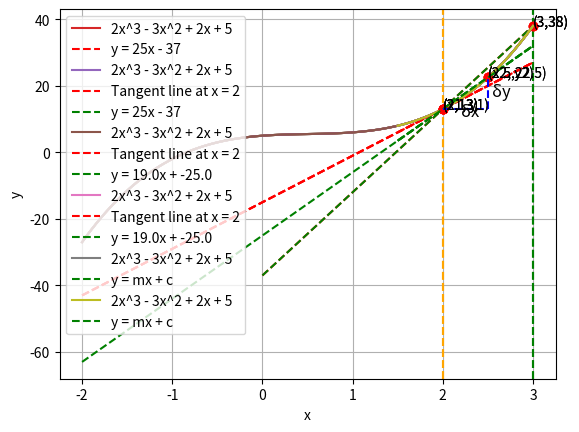

Source code (Python):
# Plot 2x^3 - 3x^2 + 2x + 5

import numpy as np
import matplotlib.pyplot as plt

x = np.linspace(-2, 3, 100)
y = 2*x**3 - 3*x**2 + 2*x + 5

plt.plot(x, y)
plt.xlabel('x')
plt.ylabel('y')

# add legend
plt.legend(['2x^3 - 3x^2 + 2x + 5'])
plt.grid()

plt.show()

# Plot 2x^3 - 3x^2 + 2x + 5

import numpy as np
import matplotlib.pyplot as plt

x = np.linspace(-2, 3, 100)
y = 2*x**3 - 3*x**2 + 2*x + 5

# Tangent line at x = 2
x1 = 2
y1 = 2*x1**3 - 3*x1**2 + 2*x1 + 5
m = 6*x1**2 - 6*x1 + 2
y2 = m*(x - x1) + y1

# Plot the main function
plt.plot(x, y)
# Plot tangent line
plt.plot(x, y2, 'r--')

plt.legend(['2x^3 - 3x^2 + 2x + 5', 'Tangent line at x = 2'])

plt.xlabel('x')
plt.ylabel('y')
plt.grid()
plt.show()

# Plot 2x^3 - 3x^2 + 2x + 5

import numpy as np
import matplotlib.pyplot as plt

def f(x):
    return 2*x**3 - 3*x**2 + 2*x + 5

x = np.linspace(-2, 3, 100)
y = f(x)

# Plot the main function
plt.plot(x, y)

# Create a vertical line at x = 2 and x = 3
plt.axvline(x=2, color='orange', linestyle='--')
plt.axvline(x=3, color='g', linestyle='--')

plt.legend(['2x^3 - 3x^2 + 2x + 5'])

x1 = 2
y1 = f(x1)
# create a dot at (x1, y1) with label (2, y1)
plt.plot(x1, y1, 'ro')
plt.annotate('({},{})'.format(x1, y1), xy=(x1, y1), xytext=(x1, y1))

x2 = 3
y2 = f(x2)
# create a dot at (x2, y2) with label (3, y2)
plt.plot(x2, y2, 'ro')
plt.annotate('({},{})'.format(x2, y2), xy=(x2, y2), xytext=(x2, y2))

plt.xlabel('x')
plt.ylabel('y')
plt.grid()
plt.show()

# Plot 2x^3 - 3x^2 + 2x + 5

import numpy as np
import matplotlib.pyplot as plt

def f(x):
    return 2*x**3 - 3*x**2 + 2*x + 5

x = np.linspace(-2, 3, 100)
y = f(x)

# Plot the main function
plt.plot(x, y, label='2x^3 - 3x^2 + 2x + 5')

# Create a vertical line at x = 2 and x = 3
plt.axvline(x=2, color='orange', linestyle='--')
plt.axvline(x=3, color='g', linestyle='--')


x1 = 2
y1 = f(x1)
# create a dot at (x1, y1) with label (2, y1)
plt.plot(x1, y1, 'ro')
plt.annotate('({},{})'.format(x1, y1), xy=(x1, y1), xytext=(x1, y1))

x2 = 3
y2 = f(x2)
# create a dot at (x2, y2) with label (3, y2)
plt.plot(x2, y2, 'ro')
plt.annotate('({},{})'.format(x2, y2), xy=(x2, y2), xytext=(x2, y2))

#  Draw y = 25x - 37
x3 = np.linspace(0, 3, 100)
y3 = 25*x3 - 37
plt.plot(x3, y3, 'r--', label='y = 25x - 37')

plt.legend()

plt.xlabel('x')
plt.ylabel('y')
plt.grid()
plt.show()

# Plot 2x^3 - 3x^2 + 2x + 5

import numpy as np
import matplotlib.pyplot as plt

x = np.linspace(-2, 3, 100)
y = 2*x**3 - 3*x**2 + 2*x + 5

# Tangent line at x = 2
x1 = 2
y1 = 2*x1**3 - 3*x1**2 + 2*x1 + 5
m = 6*x1**2 - 6*x1 + 2
y2 = m*(x - x1) + y1

# Plot the main function
plt.plot(x, y, label="2x^3 - 3x^2 + 2x + 5")
# Plot tangent line
plt.plot(x, y2, 'r--', label='Tangent line at x = 2')

x1 = 2
y1 = f(x1)
# create a dot at (x1, y1) with label (2, y1)
plt.plot(x1, y1, 'ro')
plt.annotate('({},{})'.format(x1, y1), xy=(x1, y1), xytext=(x1, y1))

x2 = 3
y2 = f(x2)
# create a dot at (x2, y2) with label (3, y2)
plt.plot(x2, y2, 'ro')
plt.annotate('({},{})'.format(x2, y2), xy=(x2, y2), xytext=(x2, y2))

#  Draw y = 25x - 37
x3 = np.linspace(0, 3, 100)
y3 = 25*x3 - 37
plt.plot(x3, y3, 'g--', label='y = 25x - 37')

plt.legend()
plt.xlabel('x')
plt.ylabel('y')
plt.grid()
plt.show()

# Plot 2x^3 - 3x^2 + 2x + 5

import numpy as np
import matplotlib.pyplot as plt

x = np.linspace(-2, 3, 100)
y = 2*x**3 - 3*x**2 + 2*x + 5

# Tangent line at x = 2
x1 = 2
y1 = 2*x1**3 - 3*x1**2 + 2*x1 + 5
m = 6*x1**2 - 6*x1 + 2
y2 = m*(x - x1) + y1

# Plot the main function
plt.plot(x, y, label="2x^3 - 3x^2 + 2x + 5")
# Plot tangent line
plt.plot(x, y2, 'r--', label='Tangent line at x = 2')

x1 = 2
y1 = f(x1)
# create a dot at (x1, y1) with label (2, y1)
plt.plot(x1, y1, 'ro')
plt.annotate('({},{})'.format(x1, y1), xy=(x1, y1), xytext=(x1, y1))

x2 = 2.5
y2 = f(x2)
# create a dot at (x2, y2) with label (3, y2)
plt.plot(x2, y2, 'ro')
plt.annotate('({},{})'.format(x2, y2), xy=(x2, y2), xytext=(x2, y2))

m = (y2 - y1) / (x2 - x1)
c = y2 - m*x2
y3 = m*x + c
plt.plot(x, y3, 'g--', label='y = {}x + {}'.format(m, c))

plt.legend()
plt.xlabel('x')
plt.ylabel('y')
plt.grid()
plt.show()

# Plot 2x^3 - 3x^2 + 2x + 5

import numpy as np
import matplotlib.pyplot as plt

x = np.linspace(1.5, 3, 100)
y = 2*x**3 - 3*x**2 + 2*x + 5

# Tangent line at x = 2
x1 = 2
y1 = 2*x1**3 - 3*x1**2 + 2*x1 + 5
m = 6*x1**2 - 6*x1 + 2
y2 = m*(x - x1) + y1

# Plot the main function
plt.plot(x, y, label="2x^3 - 3x^2 + 2x + 5")
# Plot tangent line
plt.plot(x, y2, 'r--', label='Tangent line at x = 2')

x1 = 2
y1 = f(x1)
# create a dot at (x1, y1) with label (2, y1)
plt.plot(x1, y1, 'ro')
plt.annotate('({},{})'.format(x1, y1), xy=(x1, y1), xytext=(x1, y1))

x2 = 2.5
y2 = f(x2)
# create a dot at (x2, y2) with label (3, y2)
plt.plot(x2, y2, 'ro')
plt.annotate('({},{})'.format(x2, y2), xy=(x2, y2), xytext=(x2, y2))

m = (y2 - y1) / (x2 - x1)
c = y2 - m*x2
y3 = m*x + c
plt.plot(x, y3, 'g--', label='y = {}x + {}'.format(m, c))

plt.legend()
plt.xlabel('x')
plt.ylabel('y')
plt.grid()
plt.show()

# Plot 2x^3 - 3x^2 + 2x + 5

import numpy as np
import matplotlib.pyplot as plt

x = np.linspace(1.5, 3, 100)
y = 2*x**3 - 3*x**2 + 2*x + 5

# Plot the main function
plt.plot(x, y, label="2x^3 - 3x^2 + 2x + 5")

x1 = 2
y1 = f(x1)
# create a dot at (x1, y1) with label (2, y1)
plt.plot(x1, y1, 'ro')
plt.annotate('(x1, y1)', xy=(x1, y1), xytext=(x1, y1))

x2 = 2.5
y2 = f(x2)
# create a dot at (x2, y2) with label (3, y2)
plt.plot(x2, y2, 'ro')
plt.annotate('(x2, y2)', xy=(x2, y2), xytext=(x2, y2))

m = (y2 - y1) / (x2 - x1)
c = y2 - m*x2
y3 = m*x + c
plt.plot(x, y3, 'g--', label='y = mx + c')

plt.legend()
plt.xlabel('x')
plt.ylabel('y')
plt.grid()
plt.show()

# Plot 2x^3 - 3x^2 + 2x + 5

import numpy as np
import matplotlib.pyplot as plt

x = np.linspace(1.5, 3, 100)
y = 2*x**3 - 3*x**2 + 2*x + 5

# Plot the main function
plt.plot(x, y, label="2x^3 - 3x^2 + 2x + 5")

x1 = 2
y1 = f(x1)
# create a dot at (x1, y1) with label (2, y1)
plt.plot(x1, y1, 'ro')
plt.annotate('(x1, y1)', xy=(x1, y1), xytext=(x1, y1))

x2 = 2.5
y2 = f(x2)
# create a dot at (x2, y2) with label (3, y2)
plt.plot(x2, y2, 'ro')
plt.annotate('(x2, y2)', xy=(x2, y2), xytext=(x2, y2))

m = (y2 - y1) / (x2 - x1)
c = y2 - m*x2
y3 = m*x + c
plt.plot(x, y3, 'g--', label='y = mx + c')

x4 = np.linspace(x1, x2, 100)
y4 = np.linspace(y1, y1, 100)
plt.plot(x4, y4, 'b--')
# add text near that plot
plt.text(2.2, 11, 'δx', fontsize=12)

x5 = np.linspace(x2, x2, 100)
y5 = np.linspace(y1, y2, 100)
plt.plot(x5, y5, 'b--')
# add text near that plot
plt.text(2.55, 17, 'δy', fontsize=12)

plt.legend()
plt.xlabel('x')
plt.ylabel('y')
plt.grid()
plt.show()